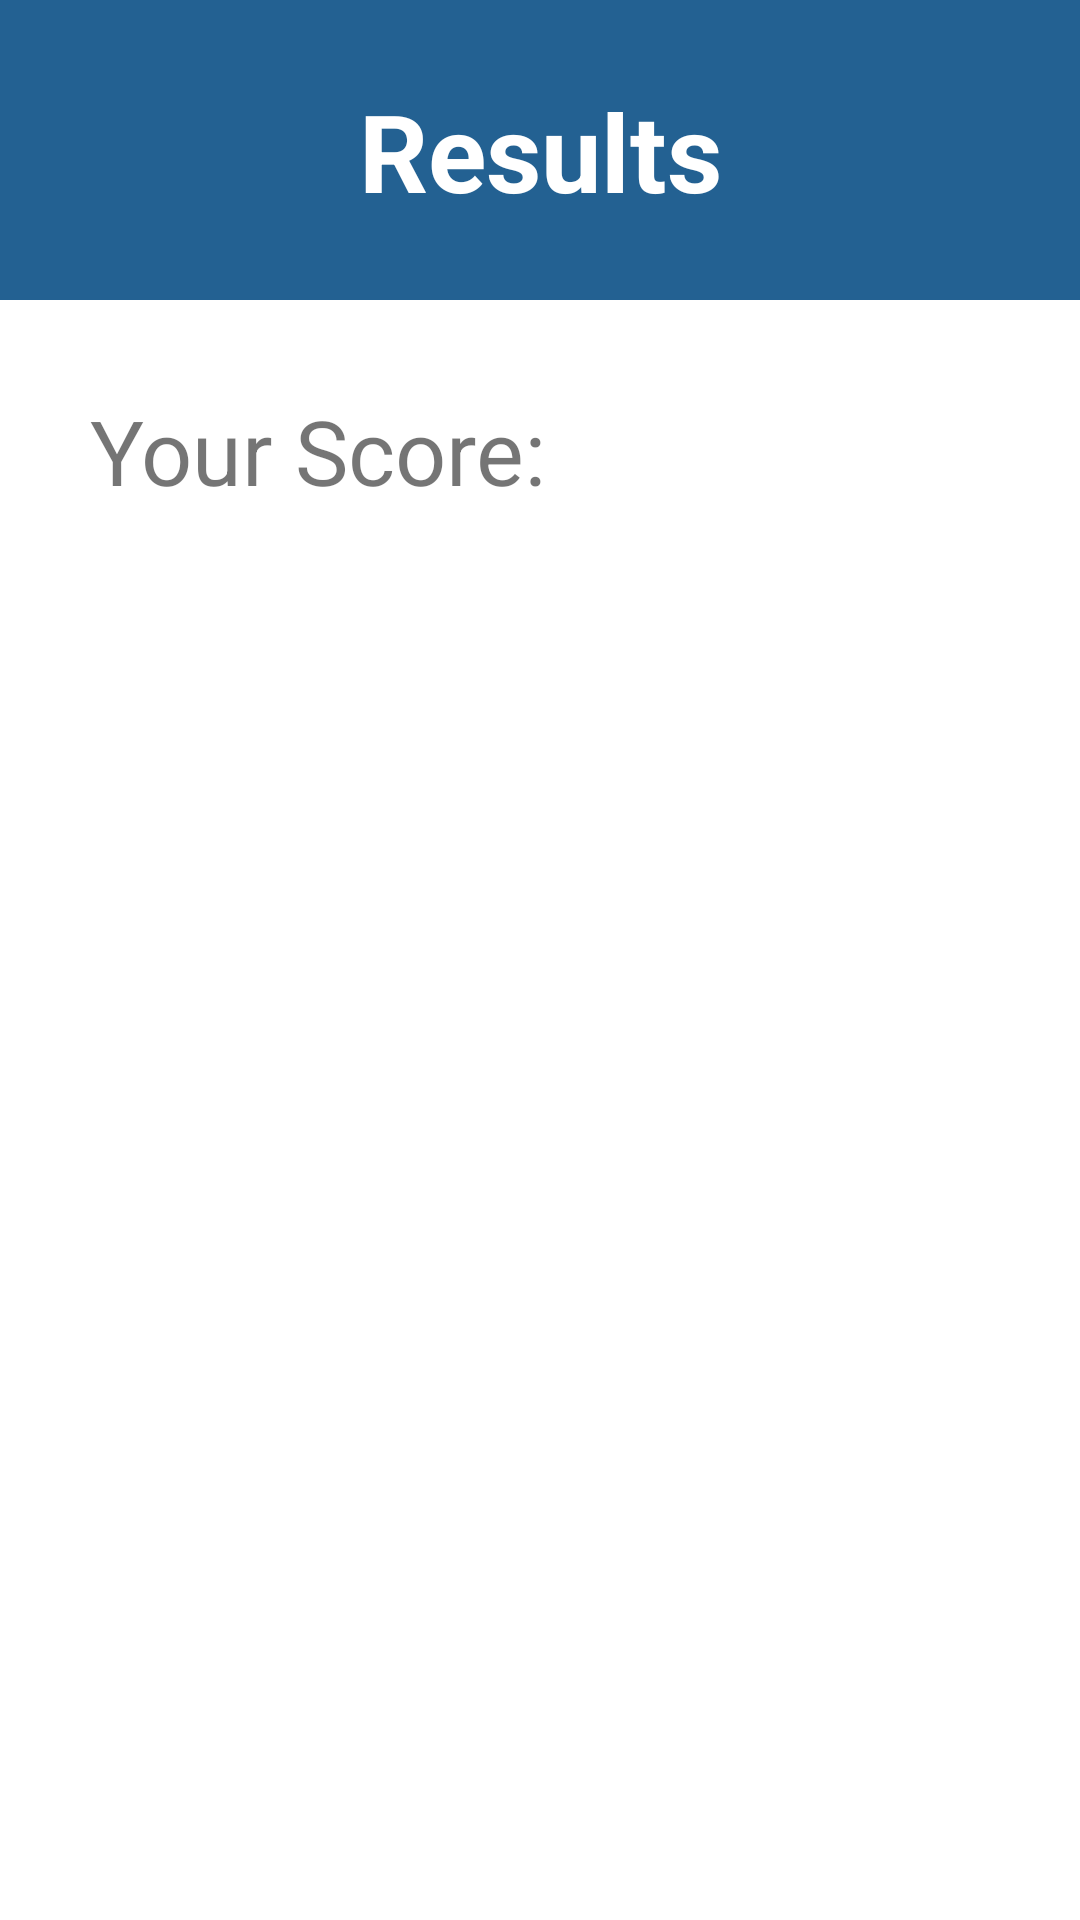

Reconstruct the res/layout file that produces this screen, plus the resources it refers to.
<!-- AndroidManifest.xml: application theme Theme.ChamplainCollegeTriviaApp -->
<!-- res/layout/activity_show_result.xml -->
<?xml version="1.0" encoding="utf-8"?>
<androidx.constraintlayout.widget.ConstraintLayout
    xmlns:android="http://schemas.android.com/apk/res/android"
    xmlns:app="http://schemas.android.com/apk/res-auto"
    xmlns:tools="http://schemas.android.com/tools"
    android:layout_width="match_parent"
    android:layout_height="match_parent">

    <View
        android:id="@+id/rectangle_at_the_top2"
        android:layout_width="match_parent"
        android:layout_height="100dp"
        android:layout_alignParentTop="true"
        android:background="@color/champlain_blue"
        android:visibility="visible"
        app:layout_constraintEnd_toEndOf="parent"
        app:layout_constraintStart_toStartOf="parent"
        app:layout_constraintTop_toTopOf="parent" />

    <TextView
        android:layout_width="wrap_content"
        android:layout_height="wrap_content"
        android:text="@string/results"
        android:textAlignment="center"
        android:textColor="@color/design_default_color_on_primary"
        android:textSize="36sp"
        android:textStyle="bold"
        app:layout_constraintBottom_toBottomOf="@+id/rectangle_at_the_top2"
        app:layout_constraintEnd_toEndOf="parent"
        app:layout_constraintStart_toStartOf="parent"
        app:layout_constraintTop_toTopOf="@+id/rectangle_at_the_top2" />

    <TextView
        android:id="@+id/displayScoreTextView"
        android:layout_width="wrap_content"
        android:layout_height="wrap_content"
        android:layout_marginStart="30dp"
        android:layout_marginTop="30dp"
        android:text="@string/your_score"
        android:textSize="30sp"
        app:layout_constraintStart_toStartOf="parent"
        app:layout_constraintTop_toBottomOf="@+id/rectangle_at_the_top2" />
</androidx.constraintlayout.widget.ConstraintLayout>
<!-- resources referenced by this layout -->
<resources>
  <color name="champlain_blue">#FF236192</color>
  <string name="results">Results</string>
  <string name="your_score">Your Score: </string>
  <style name="Theme.ChamplainCollegeTriviaApp" parent="Theme.MaterialComponents.Light.NoActionBar">
          
          <item name="colorPrimary">@color/champlain_blue</item>
          <item name="colorPrimaryVariant">@color/champlain_green</item>
          <item name="colorOnPrimary">@color/white</item>
          
          <item name="colorSecondary">@color/champlain_blue</item>
          <item name="colorSecondaryVariant">@color/champlain_cyan</item>
          <item name="colorOnSecondary">@color/black</item>
          
          <item name="android:statusBarColor" tools:targetApi="l">?attr/colorPrimaryVariant</item>
          
      </style>
  <color name="champlain_green">#FF28724F</color>
  <color name="white">#FFFFFFFF</color>
  <color name="champlain_cyan">#FF00A9E0</color>
  <color name="black">#FF000000</color>
</resources>
